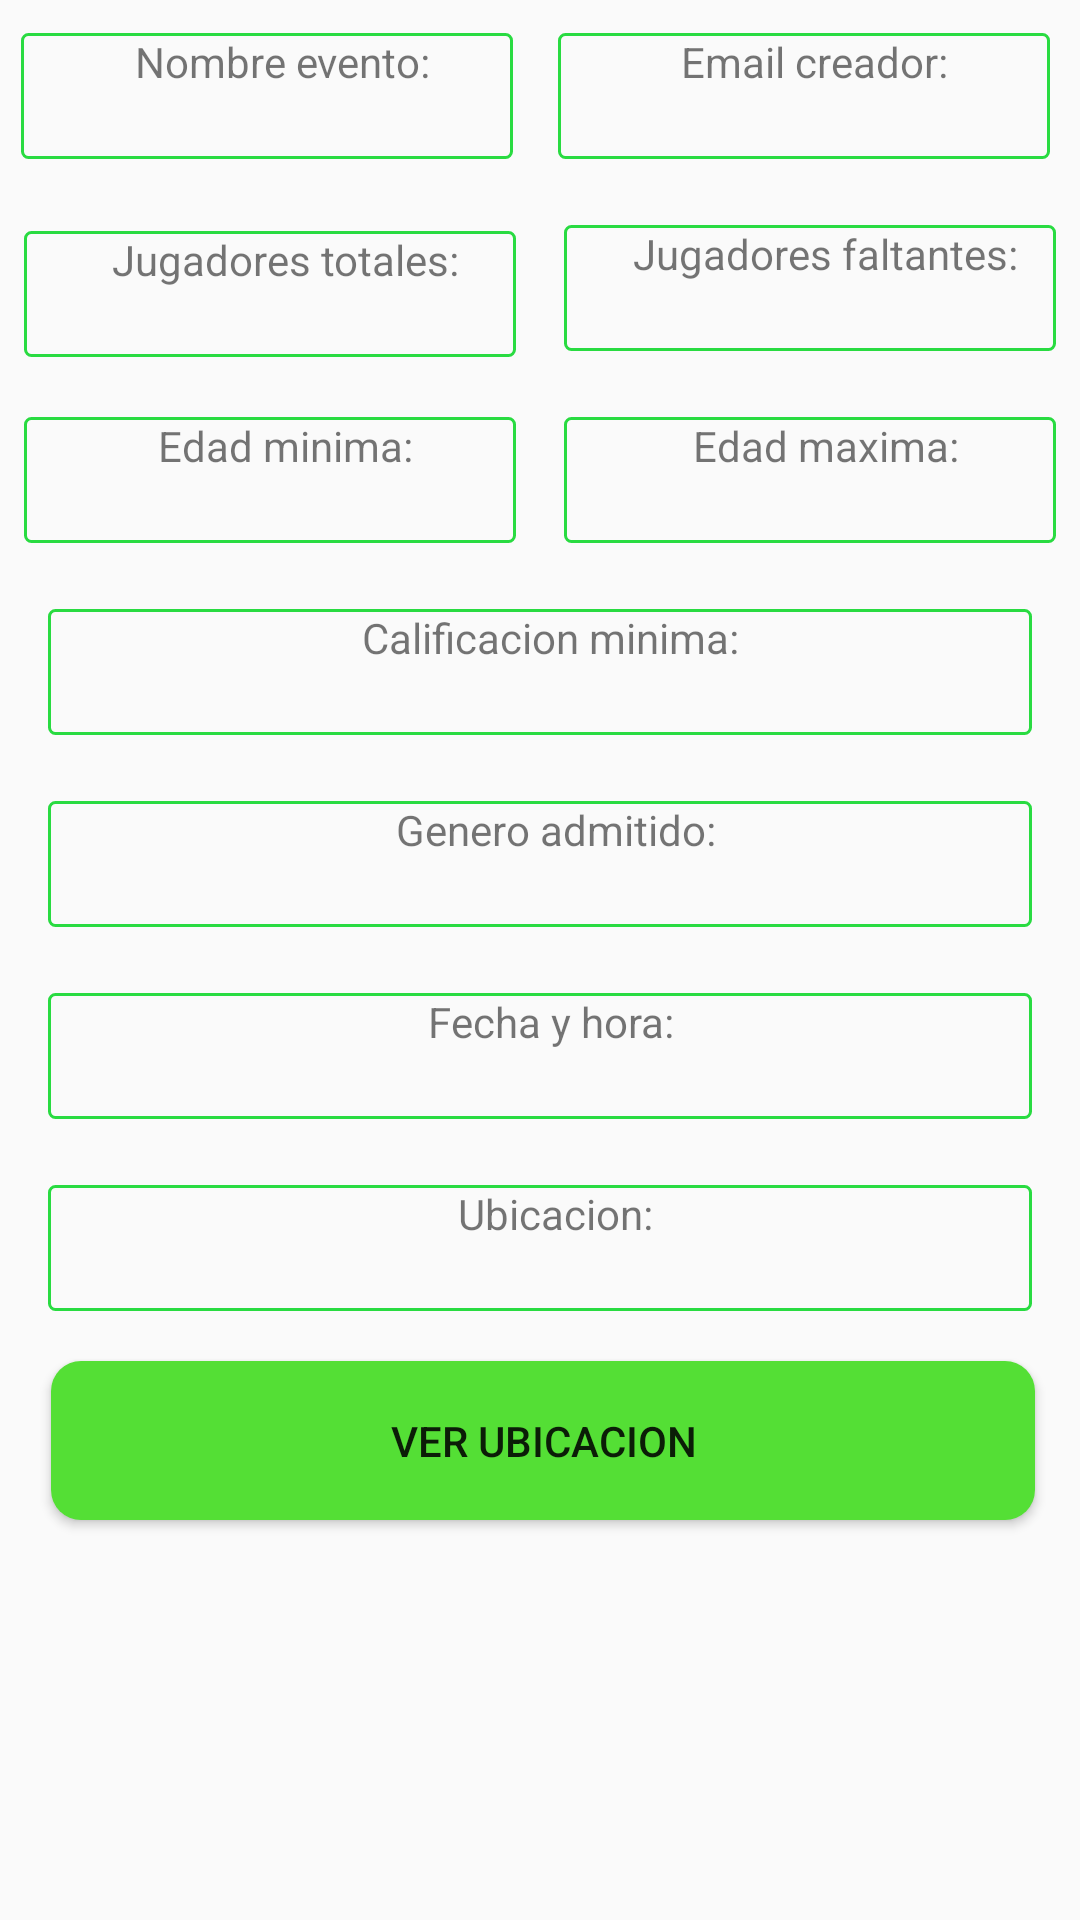

Android layout source for this screen:
<!-- AndroidManifest.xml: application theme AppTheme -->
<!-- res/layout/detalle_partido_fragment.xml -->
<?xml version="1.0" encoding="utf-8"?>
<androidx.constraintlayout.widget.ConstraintLayout xmlns:android="http://schemas.android.com/apk/res/android"
    xmlns:app="http://schemas.android.com/apk/res-auto"
    xmlns:tools="http://schemas.android.com/tools"
    android:id="@+id/constraintLayoutDetallePartido"
    android:layout_width="match_parent"
    android:layout_height="match_parent"
    tools:context=".fragments.detallePartido">

    <TextView
        android:id="@+id/txtNombreEventoDetallePartido"
        android:layout_width="164dp"
        android:layout_height="42dp"
        android:background="@drawable/custom_textview"
        android:paddingLeft="10dp"
        android:text="Nombre evento:"
        android:textAlignment="center"
        app:layout_constraintBottom_toTopOf="@+id/guidelineInferiorTxtNombreEventoDetallePartido"
        app:layout_constraintEnd_toStartOf="@+id/guidelineVerticalDetallePartido"
        app:layout_constraintHorizontal_bias="0.428"
        app:layout_constraintStart_toStartOf="parent"
        app:layout_constraintTop_toTopOf="parent" />

    <androidx.constraintlayout.widget.Guideline
        android:id="@+id/guidelineInferiorTxtNombreEventoDetallePartido"
        android:layout_width="wrap_content"
        android:layout_height="wrap_content"
        android:orientation="horizontal"
        app:layout_constraintGuide_percent="0.1" />

    <TextView
        android:id="@+id/txtJugadoresTotalesDetallePartido"
        android:layout_width="164dp"
        android:layout_height="42dp"
        android:background="@drawable/custom_textview"
        android:paddingLeft="10dp"
        android:text="Jugadores totales:"
        android:textAlignment="center"
        app:layout_constraintBottom_toTopOf="@+id/guidelineInferiorTxtJugadoresDetallePartido"
        app:layout_constraintEnd_toStartOf="@+id/guidelineVerticalDetallePartido"
        app:layout_constraintStart_toStartOf="parent"
        app:layout_constraintTop_toTopOf="@+id/guidelineInferiorTxtNombreEventoDetallePartido"
        app:layout_constraintVertical_bias="0.589" />

    <androidx.constraintlayout.widget.Guideline
        android:id="@+id/guidelineInferiorTxtJugadoresDetallePartido"
        android:layout_width="wrap_content"
        android:layout_height="wrap_content"
        android:orientation="horizontal"
        app:layout_constraintGuide_percent="0.2" />

    <TextView
        android:id="@+id/txtJugadoresFaltantesDetallePartido"
        android:layout_width="164dp"
        android:layout_height="42dp"
        android:background="@drawable/custom_textview"
        android:paddingLeft="10dp"
        android:text="Jugadores faltantes:"
        android:textAlignment="center"
        app:layout_constraintBottom_toTopOf="@+id/guidelineInferiorTxtJugadoresDetallePartido"
        app:layout_constraintEnd_toEndOf="parent"
        app:layout_constraintStart_toStartOf="@+id/guidelineVerticalDetallePartido"
        app:layout_constraintTop_toTopOf="@+id/guidelineInferiorTxtNombreEventoDetallePartido" />

    <androidx.constraintlayout.widget.Guideline
        android:id="@+id/guidelineInferiorTxtEdadDetallePartido"
        android:layout_width="wrap_content"
        android:layout_height="wrap_content"
        android:orientation="horizontal"
        app:layout_constraintGuide_percent="0.3" />

    <TextView
        android:id="@+id/txtEdadMinimaDetallePartido"
        android:layout_width="164dp"
        android:layout_height="42dp"
        android:background="@drawable/custom_textview"
        android:paddingLeft="10dp"
        android:text="Edad minima:"
        android:textAlignment="center"
        app:layout_constraintBottom_toTopOf="@+id/guidelineInferiorTxtEdadDetallePartido"
        app:layout_constraintEnd_toStartOf="@+id/guidelineVerticalDetallePartido"
        app:layout_constraintStart_toStartOf="parent"
        app:layout_constraintTop_toTopOf="@+id/guidelineInferiorTxtJugadoresDetallePartido" />

    <androidx.constraintlayout.widget.Guideline
        android:id="@+id/guidelineInferiorTxtCalificacionMinimaDetallePartido"
        android:layout_width="wrap_content"
        android:layout_height="wrap_content"
        android:orientation="horizontal"
        app:layout_constraintGuide_percent="0.4" />

    <TextView
        android:id="@+id/txtEdadMaximaDetallePartido"
        android:layout_width="164dp"
        android:layout_height="42dp"
        android:background="@drawable/custom_textview"
        android:paddingLeft="10dp"
        android:text="Edad maxima:"
        android:textAlignment="center"
        app:layout_constraintBottom_toTopOf="@+id/guidelineInferiorTxtEdadDetallePartido"
        app:layout_constraintEnd_toEndOf="parent"
        app:layout_constraintStart_toStartOf="@+id/guidelineVerticalDetallePartido"
        app:layout_constraintTop_toTopOf="@+id/guidelineInferiorTxtJugadoresDetallePartido" />

    <androidx.constraintlayout.widget.Guideline
        android:id="@+id/guidelineInferiorTxtGeneroAdmitidoDetallePartido"
        android:layout_width="wrap_content"
        android:layout_height="wrap_content"
        android:orientation="horizontal"
        app:layout_constraintGuide_percent="0.5" />

    <androidx.constraintlayout.widget.Guideline
        android:id="@+id/guidelineVerticalDetallePartido"
        android:layout_width="wrap_content"
        android:layout_height="wrap_content"
        android:orientation="vertical"
        app:layout_constraintGuide_percent="0.5" />

    <TextView
        android:id="@+id/txtCalificacionMinimaDetallePartido"
        android:layout_width="328dp"
        android:layout_height="42dp"
        android:background="@drawable/custom_textview"
        android:paddingLeft="10dp"
        android:text="Calificacion minima: "
        android:textAlignment="center"
        app:layout_constraintBottom_toTopOf="@+id/guidelineInferiorTxtCalificacionMinimaDetallePartido"
        app:layout_constraintEnd_toEndOf="parent"
        app:layout_constraintStart_toStartOf="parent"
        app:layout_constraintTop_toTopOf="@+id/guidelineInferiorTxtEdadDetallePartido" />

    <TextView
        android:id="@+id/txtGeneroAdmitidoDetallePartido"
        android:layout_width="328dp"
        android:layout_height="42dp"
        android:background="@drawable/custom_textview"
        android:paddingLeft="10dp"
        android:text="Genero admitido:"
        android:textAlignment="center"
        app:layout_constraintBottom_toTopOf="@+id/guidelineInferiorTxtGeneroAdmitidoDetallePartido"
        app:layout_constraintEnd_toEndOf="parent"
        app:layout_constraintStart_toStartOf="parent"
        app:layout_constraintTop_toTopOf="@+id/guidelineInferiorTxtCalificacionMinimaDetallePartido" />

    <TextView
        android:id="@+id/txtUbicacionDetallePartido"
        android:layout_width="328dp"
        android:layout_height="42dp"
        android:background="@drawable/custom_textview"
        android:paddingLeft="10dp"
        android:text="Ubicacion:"
        android:textAlignment="center"
        app:layout_constraintBottom_toTopOf="@+id/guidelineInferiorBtnVerUbicacionEnMapaDetallePartido"
        app:layout_constraintEnd_toEndOf="parent"
        app:layout_constraintStart_toStartOf="parent"
        app:layout_constraintTop_toTopOf="@+id/guidelineInferiorTxtUbicacionDetallePartido" />

    <androidx.constraintlayout.widget.Guideline
        android:id="@+id/guidelineInferiorTxtUbicacionDetallePartido"
        android:layout_width="wrap_content"
        android:layout_height="wrap_content"
        android:orientation="horizontal"
        app:layout_constraintGuide_percent="0.6" />

    <Button
        android:id="@+id/btnVerUbicacionEnMapaDetallePartido"
        android:layout_width="328dp"
        android:layout_height="53dp"
        android:background="@drawable/custom_botton"
        android:text="Ver ubicacion"
        app:layout_constraintBottom_toTopOf="@+id/guidelineInferiorTxtFechaYHoraDetallePartido"
        app:layout_constraintEnd_toEndOf="parent"
        app:layout_constraintHorizontal_bias="0.533"
        app:layout_constraintStart_toStartOf="parent"
        app:layout_constraintTop_toTopOf="@+id/guidelineInferiorBtnVerUbicacionEnMapaDetallePartido" />

    <androidx.constraintlayout.widget.Guideline
        android:id="@+id/guidelineInferiorBtnVerUbicacionEnMapaDetallePartido"
        android:layout_width="wrap_content"
        android:layout_height="wrap_content"
        android:orientation="horizontal"
        app:layout_constraintGuide_percent="0.7" />

    <TextView
        android:id="@+id/txtFechaYHoraDetallePartido"
        android:layout_width="328dp"
        android:layout_height="42dp"
        android:background="@drawable/custom_textview"
        android:paddingLeft="10dp"
        android:text="Fecha y hora: "
        android:textAlignment="center"
        app:layout_constraintBottom_toTopOf="@+id/guidelineInferiorTxtUbicacionDetallePartido"
        app:layout_constraintEnd_toEndOf="parent"
        app:layout_constraintHorizontal_bias="0.498"
        app:layout_constraintStart_toStartOf="parent"
        app:layout_constraintTop_toTopOf="@+id/guidelineInferiorTxtGeneroAdmitidoDetallePartido" />

    <androidx.constraintlayout.widget.Guideline
        android:id="@+id/guidelineInferiorTxtFechaYHoraDetallePartido"
        android:layout_width="wrap_content"
        android:layout_height="wrap_content"
        android:orientation="horizontal"
        app:layout_constraintGuide_percent="0.8" />

    <TextView
        android:id="@+id/txtEmailCreadorDetallePartido"
        android:layout_width="164dp"
        android:layout_height="42dp"
        android:background="@drawable/custom_textview"
        android:paddingLeft="10dp"
        android:text="Email creador: "
        android:textAlignment="center"
        app:layout_constraintBottom_toTopOf="@+id/guidelineInferiorTxtNombreEventoDetallePartido"
        app:layout_constraintEnd_toEndOf="parent"
        app:layout_constraintHorizontal_bias="0.38"
        app:layout_constraintStart_toStartOf="@+id/guidelineVerticalDetallePartido"
        app:layout_constraintTop_toTopOf="parent" />
</androidx.constraintlayout.widget.ConstraintLayout>
<!-- resources referenced by this layout -->
<resources>
  <!-- drawable custom_botton (drawable) -->
  <?xml version="1.0" encoding="utf-8"?>
  <shape xmlns:android="http://schemas.android.com/apk/res/android" android:shape="rectangle">
  <solid android:color="#54DF35"/>
  <corners android:radius="10dp"/>
  </shape>
  <!-- drawable custom_textview (drawable) -->
  <?xml version="1.0" encoding="utf-8"?>
  <shape xmlns:android="http://schemas.android.com/apk/res/android"
      android:shape="rectangle" >
  
  
  
      
      <stroke
          android:width="1dp"
          android:color="#29DB41"
  
          >
  
      </stroke>
  
      
      <corners
          android:radius="2dp"></corners>
  
  
      </shape>
  <style name="AppTheme" parent="Theme.AppCompat.Light.DarkActionBar">
          
  
          <item name="colorPrimary">#54DF35</item>
          <item name="colorPrimaryDark">#54DF35</item>
          <item name="colorAccent">#54DF35</item>
      </style>
</resources>
